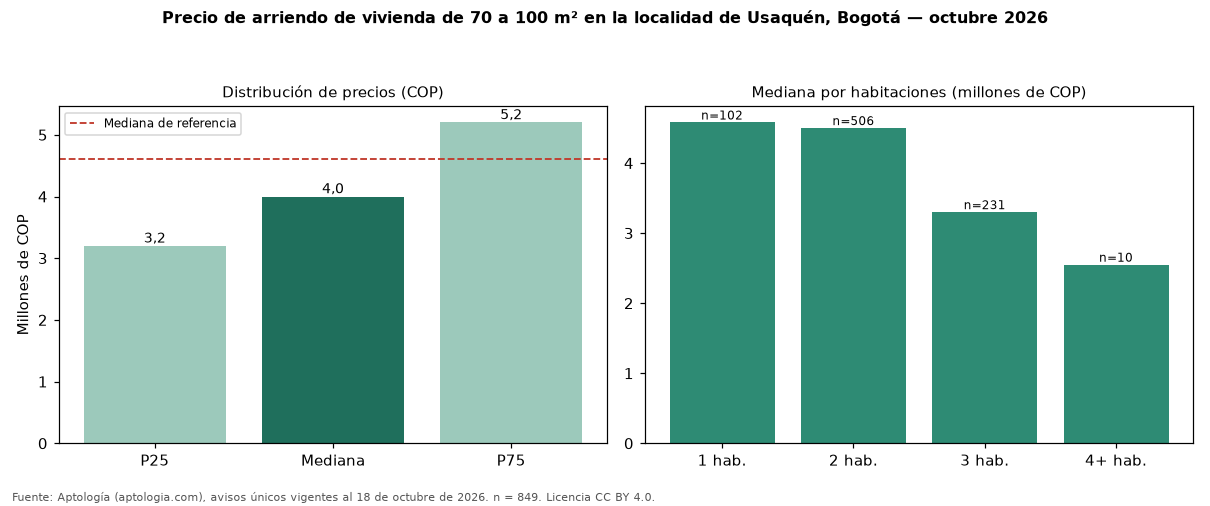

Values plotted in this chart, from the file beside it:
seccion, metrica, valor_cop, n
precio, p25, 3200000, 849
precio, mediana, 4000000, 849
precio, p75, 5200000, 849
cop_por_m2, p25, 38750, 849
cop_por_m2, mediana, 50000, 849
cop_por_m2, p75, 64634, 849
area, area_mediana_m2, 80.0, 849
habitaciones, 1, 4580000, 102
habitaciones, 2, 4500000, 506
habitaciones, 3, 3300000, 231
habitaciones, 4+, 2550000, 10
administracion, mediana, 695600, 449
estrato, moda, 6, 
parqueadero, porcentaje_con_parqueadero, 95.3, 849
referencia, mediana_referencia, 4600000, 5391
referencia, mediana_cop_por_m2_referencia, 51903, 5391
